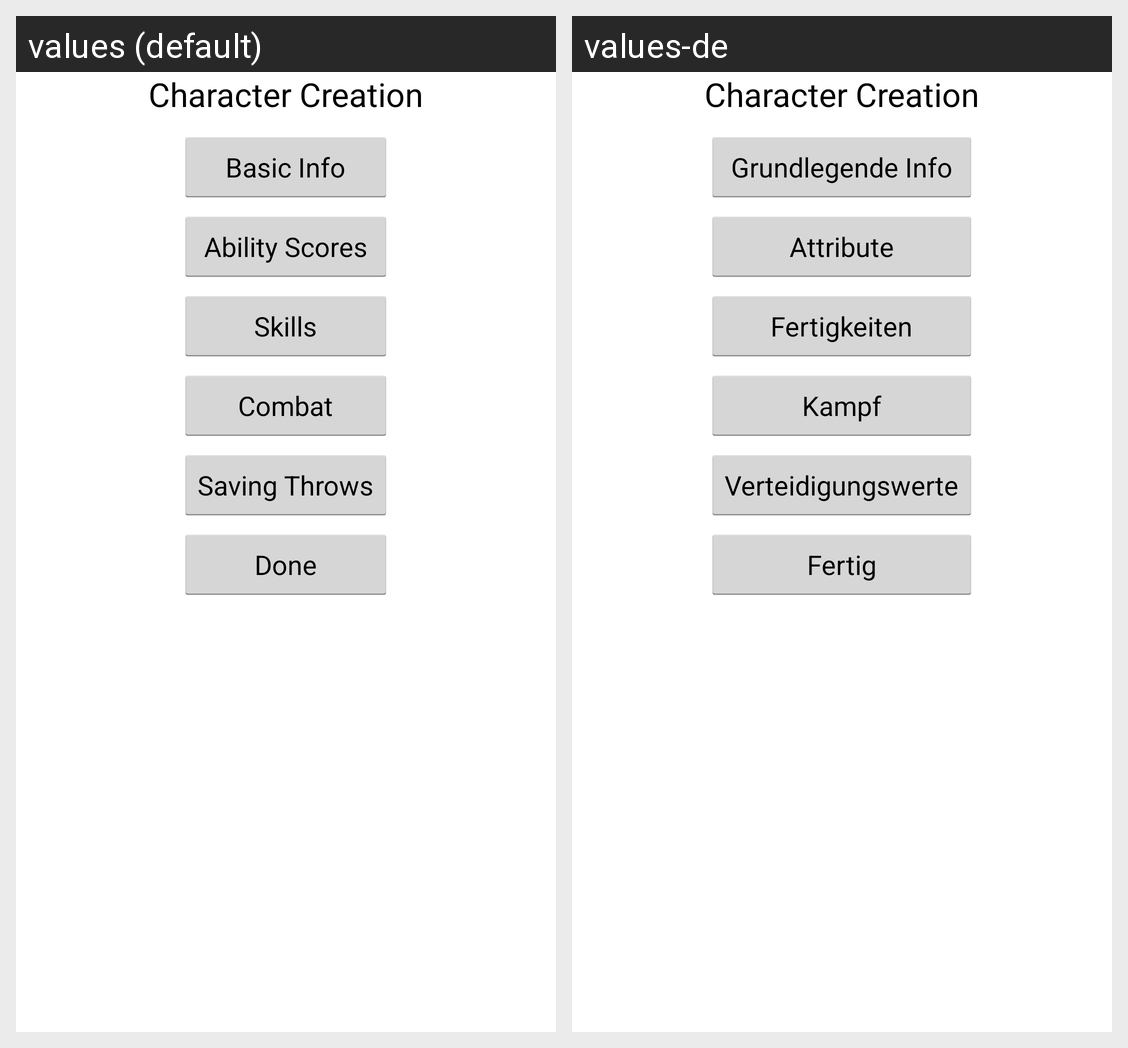

Here is an Android app screen in its default locale and in the app's own translations. Write out the translated-string differences for the strings that appear on this screen.
Android screen res/layout/activity_char_create_main.xml rendered under 2 locales, left to right: values (default), values-de. Device: Nexus 5 (rendered at 1080×1920; each locale shown at half size, 540×960, under a caption strip naming it); theme AppTheme.
Strings drawn on this screen, with the default value and each locale's value (text and hints the layout hard-codes, and strings that could not be matched under every locale, appear in the picture but are not listed):

button_basic_info
  values: Basic Info
  values-de: Grundlegende Info

button_ability_scores
  values: Ability Scores
  values-de: Attribute

button_skills
  values: Skills
  values-de: Fertigkeiten

button_combat
  values: Combat
  values-de: Kampf

button_saving_throws
  values: Saving Throws
  values-de: Verteidigungswerte

done
  values: Done
  values-de: Fertig
